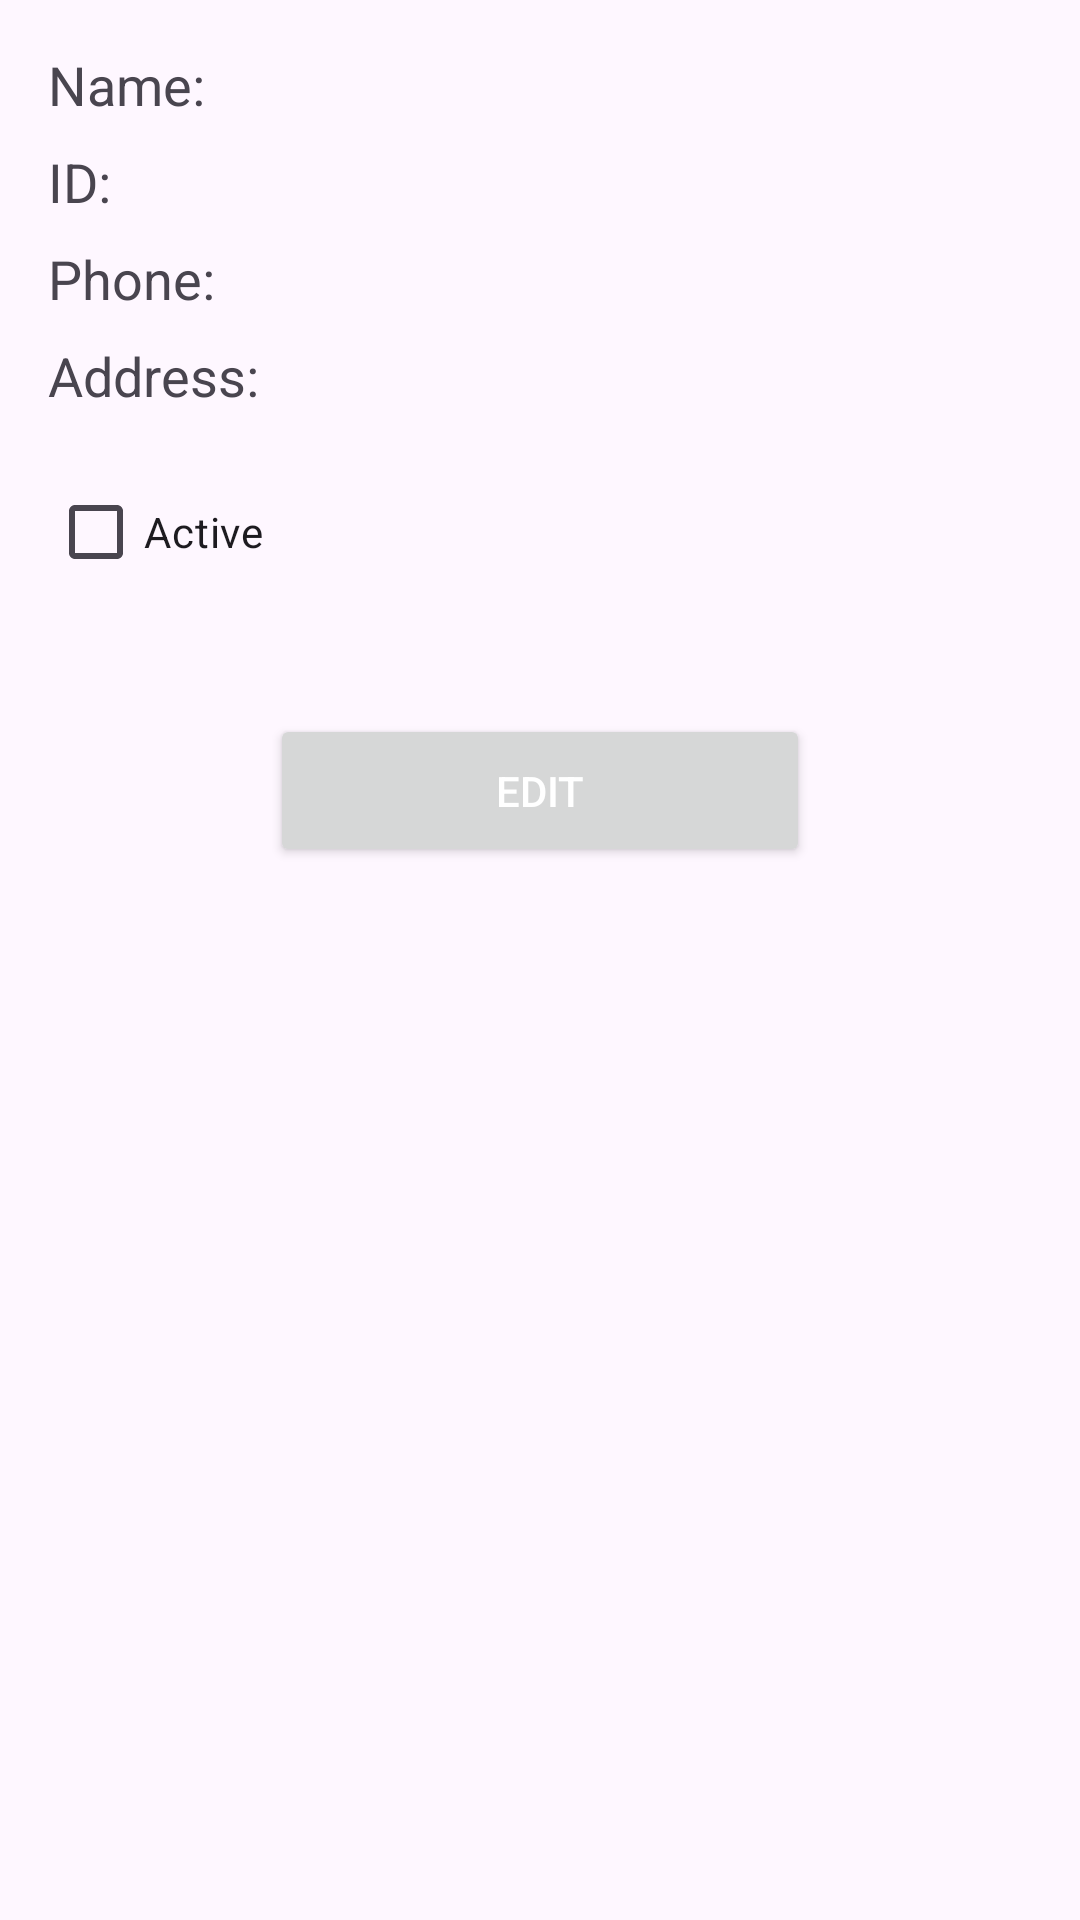

This screen was rendered from an Android layout file. Write that file and the resources it references.
<!-- AndroidManifest.xml: application theme Theme.MobileAssignments -->
<!-- res/layout/activity_student_details.xml -->
<androidx.constraintlayout.widget.ConstraintLayout
    xmlns:android="http://schemas.android.com/apk/res/android"
    xmlns:app="http://schemas.android.com/apk/res-auto"
    xmlns:tools="http://schemas.android.com/tools"
    android:layout_width="match_parent"
    android:layout_height="match_parent"
    tools:context=".StudentDetailsActivity">

    <LinearLayout
        android:id="@+id/student_details_text_layout"
        android:layout_width="0dp"
        android:layout_height="wrap_content"
        android:orientation="vertical"
        android:layout_marginStart="16dp"
        android:layout_marginTop="16dp"
        android:layout_marginEnd="16dp"
        android:layout_marginBottom="16dp"
        app:layout_constraintEnd_toEndOf="parent"
        app:layout_constraintStart_toStartOf="parent"
        app:layout_constraintTop_toTopOf="parent">

        <TextView
            android:id="@+id/student_details_name_text_view"
            android:layout_width="wrap_content"
            android:layout_height="wrap_content"
            android:text="Name:"
            android:textSize="18sp"
            android:layout_marginBottom="8dp"/>

        <TextView
            android:id="@+id/student_details_id_text_view"
            android:layout_width="wrap_content"
            android:layout_height="wrap_content"
            android:text="ID:"
            android:textSize="18sp"
            android:layout_marginBottom="8dp"/>

        <TextView
            android:id="@+id/student_details_phone_text_view"
            android:layout_width="wrap_content"
            android:layout_height="wrap_content"
            android:text="Phone:"
            android:textSize="18sp"
            android:layout_marginBottom="8dp"/>

        <TextView
            android:id="@+id/student_details_address_text_view"
            android:layout_width="wrap_content"
            android:layout_height="wrap_content"
            android:text="Address:"
            android:textSize="18sp"
            android:layout_marginBottom="16dp"/>

        <CheckBox
            android:id="@+id/student_details_active_check_box"
            android:layout_width="wrap_content"
            android:layout_height="wrap_content"
            android:text="Active"
            android:layout_marginBottom="24dp"/>
    </LinearLayout>

    <ImageView
        android:id="@+id/student_details_image_view"
        android:layout_width="150dp"
        android:layout_height="150dp"
        app:srcCompat="@drawable/avatar"
        android:layout_marginStart="16dp"
        app:layout_constraintEnd_toEndOf="parent"
        app:layout_constraintTop_toTopOf="parent"
        app:layout_constraintTop_toBottomOf="@+id/student_details_text_layout"
        android:layout_marginTop="16dp"/>

    <Button
        android:id="@+id/student_details_edit_button"
        android:layout_width="0dp"
        android:layout_height="wrap_content"
        android:text="Edit"
        android:textColor="@android:color/white"
        android:padding="16dp"
        app:layout_constraintTop_toBottomOf="@+id/student_details_image_view"
        app:layout_constraintStart_toStartOf="parent"
        app:layout_constraintEnd_toEndOf="parent"
        app:layout_constraintHorizontal_bias="0.5"
        app:layout_constraintWidth_percent="0.5"
        android:layout_marginTop="72dp"/>

</androidx.constraintlayout.widget.ConstraintLayout>
<!-- resources referenced by this layout -->
<resources>
  <style name="Theme.MobileAssignments" parent="Base.Theme.MobileAssignments" />
  <style name="Base.Theme.MobileAssignments" parent="Theme.Material3.DayNight.NoActionBar">
          
          
      </style>
</resources>
